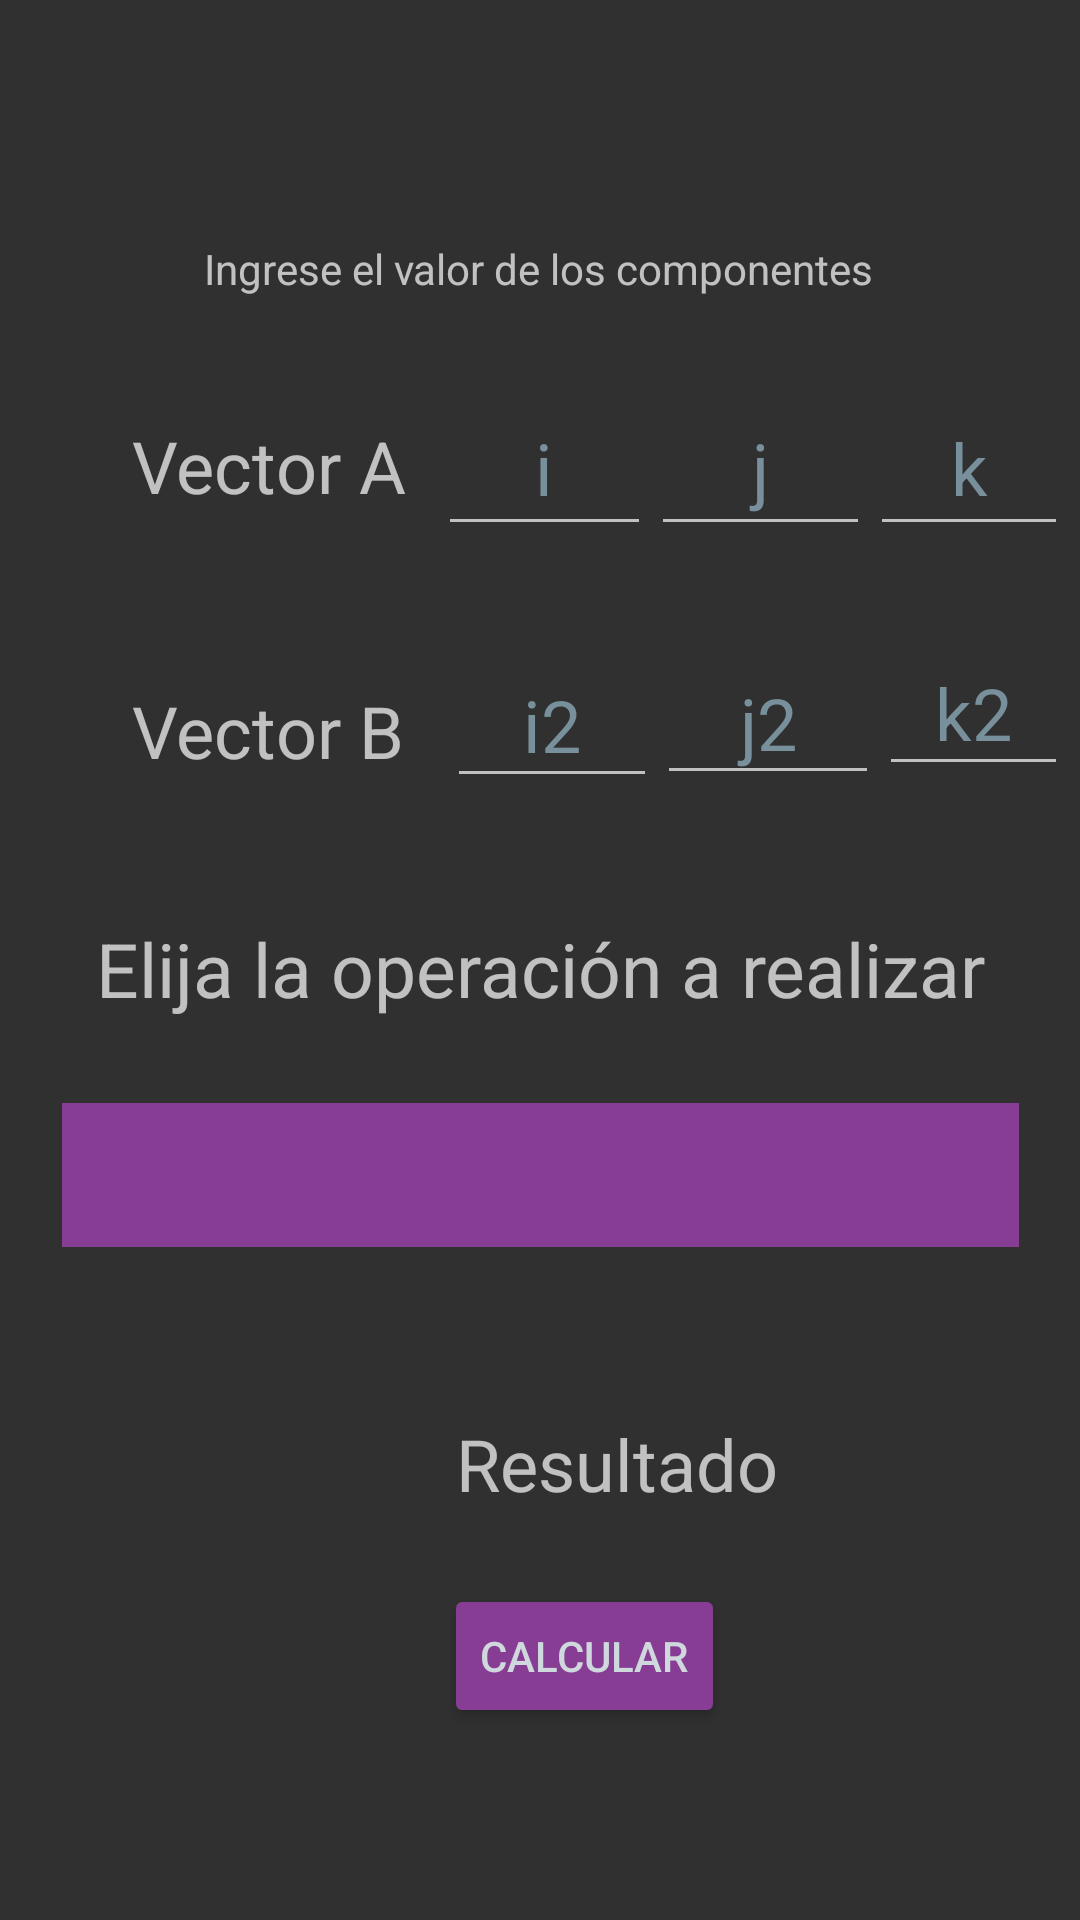

Produce the Android XML layout that renders to this screen, including the resource entries it uses.
<!-- AndroidManifest.xml: application theme Theme.Demo2 -->
<!-- res/layout/activity_main.xml -->
<?xml version="1.0" encoding="utf-8"?>
<androidx.constraintlayout.widget.ConstraintLayout xmlns:android="http://schemas.android.com/apk/res/android"
    xmlns:app="http://schemas.android.com/apk/res-auto"
    xmlns:tools="http://schemas.android.com/tools"
    android:layout_width="match_parent"
    android:layout_height="match_parent"
    android:touchscreenBlocksFocus="false"
    tools:context=".MainActivity">


    <EditText
        android:id="@+id/ejeZ2"
        android:layout_width="63dp"
        android:layout_height="52dp"
        android:layout_marginTop="28dp"
        android:layout_marginEnd="4dp"
        android:autofillHints=""
        android:ems="10"
        android:hint="@string/k2"
        android:inputType="number"
        android:textAlignment="center"
        android:textAppearance="@style/TextAppearance.AppCompat.Large"
        android:textColorHint="#78909C"
        android:textSize="24sp"
        app:layout_constraintEnd_toEndOf="parent"
        app:layout_constraintTop_toBottomOf="@+id/ejeZ" />

    <Button
        android:id="@+id/button"
        android:layout_width="wrap_content"
        android:layout_height="wrap_content"
        android:layout_marginStart="148dp"
        android:layout_marginTop="24dp"
        android:backgroundTint="#873D94"
        android:onClick="calcularButton"
        android:rotationY="0"
        android:text="@string/calcular"
        android:textColor="#CFD8DC"
        app:layout_constraintRight_toRightOf="parent"
        app:layout_constraintStart_toStartOf="parent"
        app:layout_constraintTop_toBottomOf="@+id/txt_res"
        tools:ignore="UsingOnClickInXml" />

    <EditText
        android:id="@+id/ejeZ"
        android:layout_width="66dp"
        android:layout_height="55dp"
        android:layout_marginTop="28dp"
        android:layout_marginEnd="4dp"
        android:autofillHints=""
        android:ems="10"
        android:hint="@string/k"
        android:inputType="number"
        android:textAlignment="center"
        android:textAppearance="@style/TextAppearance.AppCompat.Large"
        android:textColorHint="#78909C"
        android:textSize="24sp"
        app:layout_constraintEnd_toEndOf="parent"
        app:layout_constraintTop_toBottomOf="@+id/textView2" />

    <TextView

        android:id="@+id/operationLabel"
        android:layout_width="wrap_content"
        android:layout_height="wrap_content"
        android:layout_marginTop="40dp"
        android:text="@string/calcular_la_magnitud_del_vector"
        android:textSize="25sp"
        app:layout_constraintEnd_toEndOf="parent"
        app:layout_constraintStart_toStartOf="parent"
        app:layout_constraintTop_toBottomOf="@+id/ejeX2" />

    <TextView
        android:id="@+id/textView2"
        android:layout_width="wrap_content"
        android:layout_height="wrap_content"
        android:layout_marginTop="80dp"
        android:text="@string/ingrese_el_valor_de_los_componentes"
        app:layout_constraintHorizontal_bias="0.497"
        app:layout_constraintLeft_toLeftOf="parent"
        app:layout_constraintRight_toRightOf="parent"
        app:layout_constraintTop_toTopOf="parent" />

    <EditText
        android:id="@+id/ejeX2"
        android:layout_width="70dp"
        android:layout_height="52dp"
        android:layout_marginTop="32dp"
        android:autofillHints=""
        android:ems="10"
        android:hint="@string/i2"
        android:inputType="number"
        android:textAlignment="center"
        android:textAppearance="@style/TextAppearance.AppCompat.Large"
        android:textColorHint="#78909C"
        android:textSize="24sp"
        app:layout_constraintEnd_toStartOf="@+id/ejeY2"
        app:layout_constraintTop_toBottomOf="@+id/ejeX" />

    <TextView
        android:id="@+id/vector1_Label"
        android:layout_width="wrap_content"
        android:layout_height="wrap_content"
        android:layout_marginStart="44dp"
        android:layout_marginTop="40dp"
        android:text="@string/vector1"
        android:textSize="24sp"
        app:layout_constraintStart_toStartOf="parent"
        app:layout_constraintTop_toBottomOf="@+id/textView2" />

    <TextView
        android:id="@+id/vector2_Label"
        android:layout_width="wrap_content"
        android:layout_height="wrap_content"
        android:layout_marginStart="44dp"
        android:layout_marginTop="56dp"
        android:text="@string/vector2"
        android:textSize="24sp"
        app:layout_constraintEnd_toStartOf="@+id/ejeX2"
        app:layout_constraintHorizontal_bias="0.0"
        app:layout_constraintStart_toStartOf="parent"
        app:layout_constraintTop_toBottomOf="@+id/vector1_Label" />

    <EditText
        android:id="@+id/ejeY"
        android:layout_width="73dp"
        android:layout_height="55dp"
        android:layout_marginTop="28dp"
        android:autofillHints=""
        android:ems="10"
        android:hint="@string/j"
        android:inputType="number"
        android:textAlignment="center"
        android:textAppearance="@style/TextAppearance.AppCompat.Large"
        android:textColorHint="#78909C"
        android:textSize="24sp"
        app:layout_constraintEnd_toStartOf="@+id/ejeZ"
        app:layout_constraintTop_toBottomOf="@+id/textView2" />

    <EditText
        android:id="@+id/ejeX"
        android:layout_width="71dp"
        android:layout_height="55dp"
        android:layout_marginTop="28dp"
        android:autofillHints=""
        android:ems="10"
        android:hint="@string/i"
        android:inputType="number"
        android:textAlignment="center"
        android:textAppearance="@style/TextAppearance.AppCompat.Large"
        android:textColorHint="#78909C"
        android:textSize="24sp"
        app:layout_constraintEnd_toStartOf="@+id/ejeY"
        app:layout_constraintTop_toBottomOf="@+id/textView2" />

    <EditText
        android:id="@+id/ejeY2"
        android:layout_width="74dp"
        android:layout_height="51dp"
        android:layout_marginTop="32dp"
        android:autofillHints=""
        android:ems="10"
        android:hint="@string/j2"
        android:inputType="number"
        android:textAlignment="center"
        android:textAppearance="@style/TextAppearance.AppCompat.Large"
        android:textColorHint="#78909C"
        android:textSize="24sp"
        app:layout_constraintEnd_toStartOf="@+id/ejeZ2"
        app:layout_constraintTop_toBottomOf="@+id/ejeY" />

    <TextView
        android:id="@+id/txt_res"
        android:layout_width="wrap_content"
        android:layout_height="wrap_content"
        android:layout_marginStart="152dp"
        android:layout_marginTop="56dp"
        android:text="@string/txt_res"
        android:textSize="24sp"
        app:layout_constraintStart_toStartOf="parent"
        app:layout_constraintTop_toBottomOf="@+id/mainSpinner" />

    <Spinner
        android:id="@+id/mainSpinner"
        android:layout_width="319dp"
        android:layout_height="48dp"
        android:layout_marginTop="28dp"
        android:background="#873D94"
        android:contentDescription="@android:string/yes"
        android:touchscreenBlocksFocus="false"
        app:layout_constraintEnd_toEndOf="parent"
        app:layout_constraintStart_toStartOf="parent"
        app:layout_constraintTop_toBottomOf="@+id/operationLabel" />

</androidx.constraintlayout.widget.ConstraintLayout>
<!-- resources referenced by this layout -->
<resources>
  <string name="calcular">Calcular</string>
  <string name="calcular_la_magnitud_del_vector">Elija la operación a realizar</string>
  <string name="i">i</string>
  <string name="i2">i2</string>
  <string name="ingrese_el_valor_de_los_componentes">Ingrese el valor de los componentes</string>
  <string name="j">j</string>
  <string name="j2">j2</string>
  <string name="k">k</string>
  <string name="k2">k2</string>
  <string name="txt_res">Resultado</string>
  <string name="vector1">Vector A</string>
  <string name="vector2">Vector B</string>
  <style name="Theme.Demo2" parent="Theme.AppCompat.NoActionBar">
          
          <item name="colorPrimary">@color/purple_500</item>
          <item name="colorPrimaryVariant">@color/purple_700</item>
          <item name="colorOnPrimary">@color/white</item>
          
          <item name="colorSecondary">@color/teal_200</item>
          <item name="colorSecondaryVariant">@color/teal_700</item>
          <item name="colorOnSecondary">@color/black</item>
          
          <item name="android:statusBarColor">?attr/colorPrimaryVariant</item>
          
      </style>
  <!-- not gathered from this repository: default colours our renderer supplied (Android Studio template values) -->
  <color name="purple_500">#FF6200EE</color>
  <color name="purple_700">#FF3700B3</color>
  <color name="teal_200">#FF03DAC5</color>
  <color name="teal_700">#FF018786</color>
  <color name="black">#FF000000</color>
  <color name="white">#FFFFFFFF</color>
</resources>
